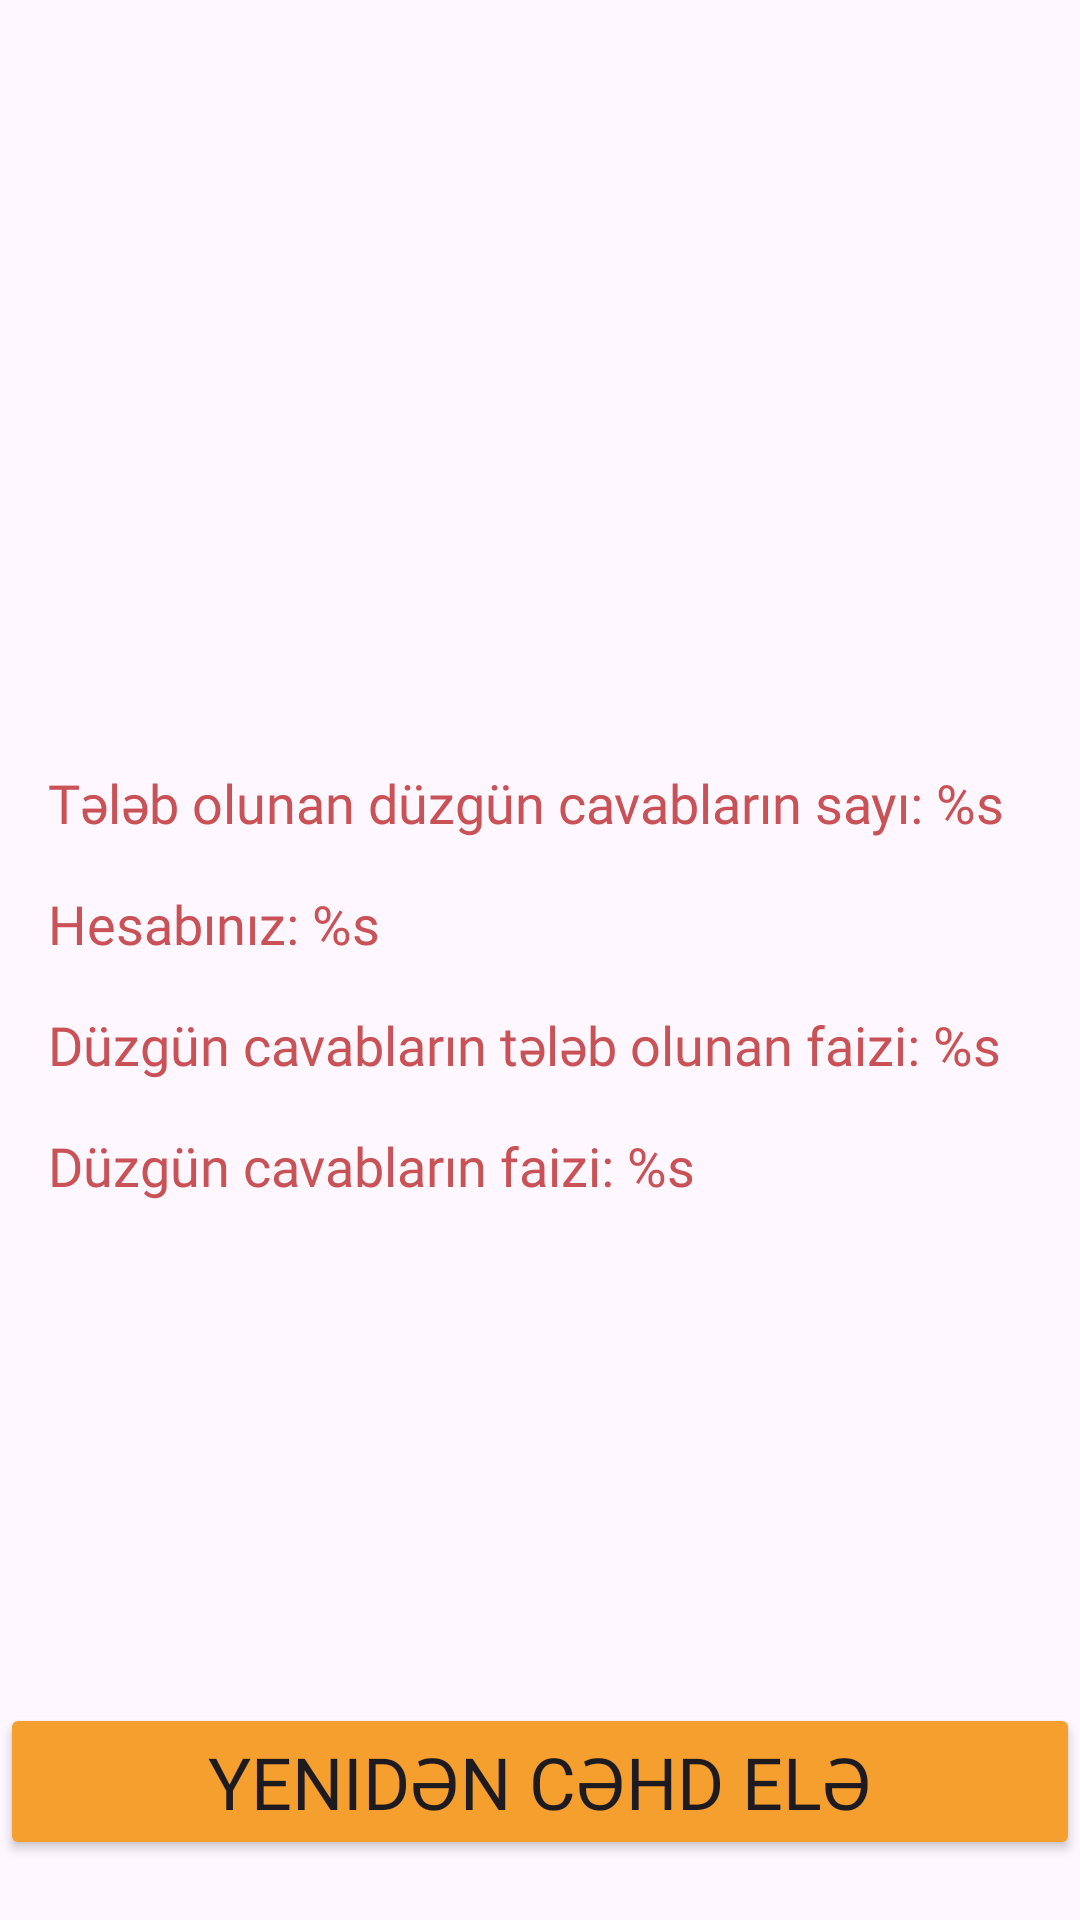

Reconstruct the res/layout file that produces this screen, plus the resources it refers to.
<!-- AndroidManifest.xml: application theme Theme.BrainTrain -->
<!-- res/layout/fragment_game_finished.xml -->
<?xml version="1.0" encoding="utf-8"?>
<androidx.constraintlayout.widget.ConstraintLayout xmlns:android="http://schemas.android.com/apk/res/android"
    xmlns:app="http://schemas.android.com/apk/res-auto"
    xmlns:tools="http://schemas.android.com/tools"
    android:layout_width="match_parent"
    android:layout_height="match_parent"
    tools:context=".presentation.GameFinishedFragment">

    <ImageView
        android:id="@+id/emoji_result"
        android:layout_width="0dp"
        android:layout_height="0dp"
        android:layout_margin="48dp"
        android:contentDescription="@string/game_over"
        app:layout_constraintBottom_toTopOf="@id/tv_required_answers"
        app:layout_constraintEnd_toEndOf="parent"
        app:layout_constraintStart_toStartOf="parent"
        app:layout_constraintTop_toTopOf="parent"
        tools:srcCompat="@drawable/ic_smile" />

    <TextView
        android:id="@+id/tv_required_answers"
        android:layout_width="match_parent"
        android:layout_height="wrap_content"
        android:layout_margin="16dp"
        android:textColor="@color/text"
        android:fontFamily="@font/ubuntu_medium"
        android:text="@string/required_score"
        android:textSize="18sp"
        app:layout_constraintBottom_toTopOf="@id/tv_score_answers"
        app:layout_constraintEnd_toEndOf="parent"
        app:layout_constraintStart_toStartOf="parent"
        app:layout_constraintTop_toTopOf="parent"
        app:layout_constraintVertical_chainStyle="packed" />

    <TextView
        android:id="@+id/tv_score_answers"
        android:layout_width="0dp"
        android:layout_height="wrap_content"
        android:fontFamily="@font/ubuntu_medium"
        android:text="@string/score_answers"
        android:textColor="@color/text"
        android:textSize="18sp"
        app:layout_constraintBottom_toTopOf="@id/tv_required_percentage"
        app:layout_constraintEnd_toEndOf="@id/tv_required_answers"
        app:layout_constraintStart_toStartOf="@id/tv_required_answers"
        app:layout_constraintTop_toBottomOf="@id/tv_required_answers" />

    <TextView
        android:id="@+id/tv_required_percentage"
        android:layout_width="0dp"
        android:layout_height="wrap_content"
        android:layout_marginTop="16dp"
        android:fontFamily="@font/ubuntu_medium"
        android:textColor="@color/text"
        android:text="@string/required_percentage"
        android:textSize="18sp"
        app:layout_constraintBottom_toTopOf="@id/tv_score_percentage"
        app:layout_constraintEnd_toEndOf="@id/tv_required_answers"
        app:layout_constraintStart_toStartOf="@id/tv_required_answers"
        app:layout_constraintTop_toBottomOf="@id/tv_score_answers"
        app:layout_constraintVertical_chainStyle="packed" />

    <TextView
        android:id="@+id/tv_score_percentage"
        android:layout_width="0dp"
        android:layout_height="wrap_content"
        android:textColor="@color/text"
        android:layout_marginTop="16dp"
        android:fontFamily="@font/ubuntu_medium"
        android:text="@string/score_percentage"
        android:textSize="18sp"
        app:layout_constraintBottom_toBottomOf="parent"
        app:layout_constraintEnd_toEndOf="@id/tv_required_answers"
        app:layout_constraintStart_toStartOf="@id/tv_required_answers"
        app:layout_constraintTop_toBottomOf="@id/tv_required_percentage" />

    <Button
        android:id="@+id/button_retry"
        android:layout_width="match_parent"
        android:layout_height="wrap_content"
        android:layout_marginBottom="20dp"
        android:backgroundTint="@color/button"
        android:fontFamily="@font/ubuntu_medium"
        android:text="@string/retry"
        android:textSize="24sp"
        app:layout_constraintBottom_toBottomOf="parent" />

</androidx.constraintlayout.widget.ConstraintLayout>
<!-- resources referenced by this layout -->
<resources>
  <color name="button">#F59F2E</color>
  <color name="text">#C95257</color>
  <string name="game_over">Game Over</string>
  <string name="required_percentage">Düzgün cavabların tələb olunan faizi: %s</string>
  <string name="required_score">Tələb olunan düzgün cavabların sayı: %s</string>
  <string name="retry">Yenidən cəhd elə</string>
  <string name="score_answers">Hesabınız: %s</string>
  <string name="score_percentage">Düzgün cavabların faizi: %s</string>
  <style name="Theme.BrainTrain" parent="Base.Theme.BrainTrain" />
  <style name="Base.Theme.BrainTrain" parent="Theme.Material3.DayNight.NoActionBar">
          
          
      </style>
</resources>
